Image classification data set "raw" (NewbEkansh/agri-genomic-insurance on GitHub). Class labels (5): bacterial blight, blast, healthy, bacterial leaf blight, leaf blast.

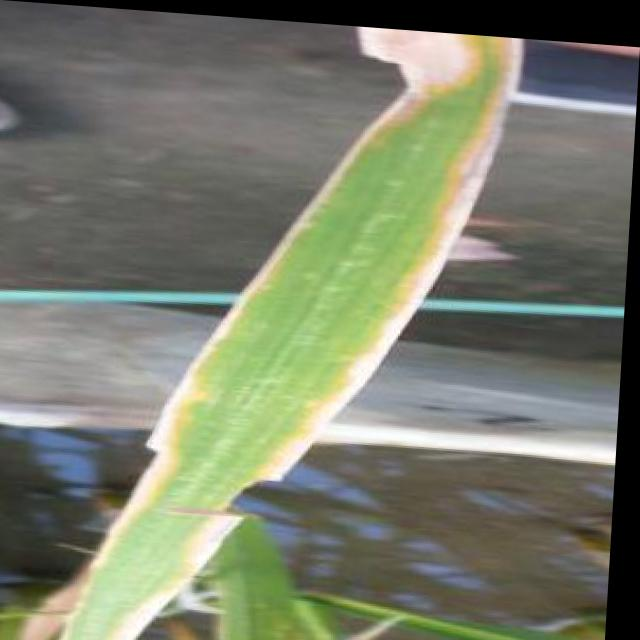
Label: bacterial blight

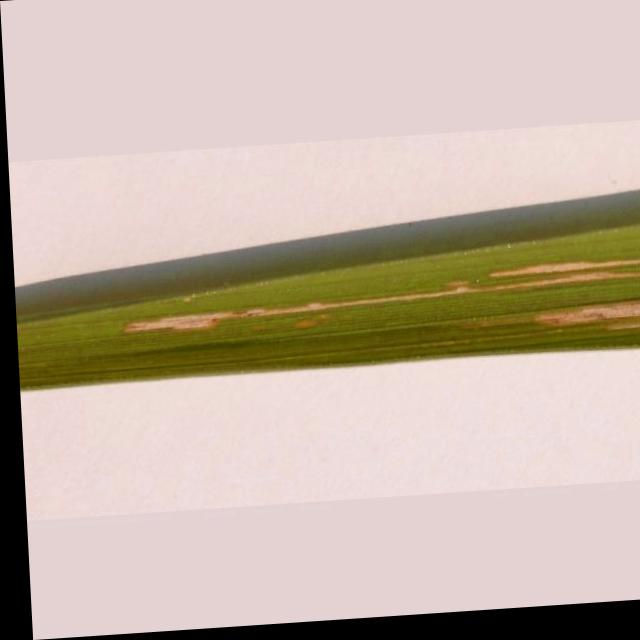
Label: bacterial leaf blight

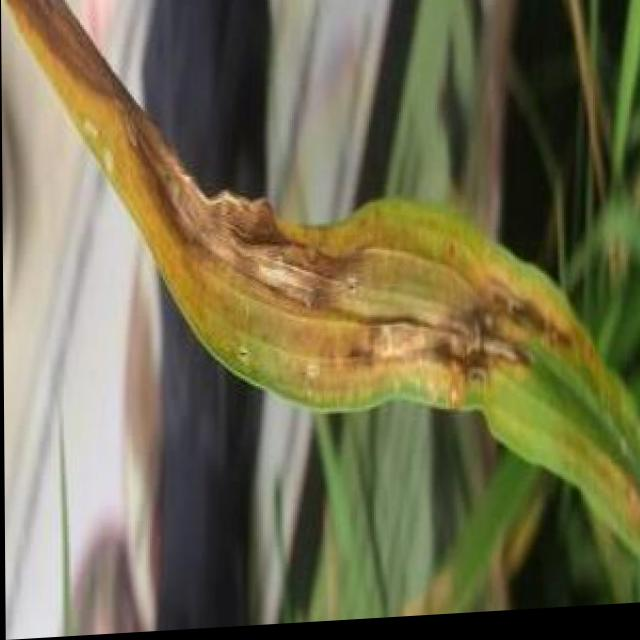
Label: blast

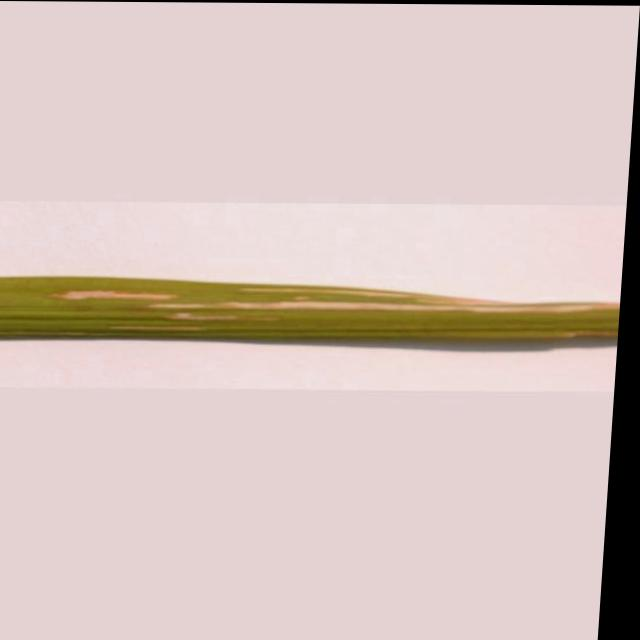
Label: bacterial leaf blight

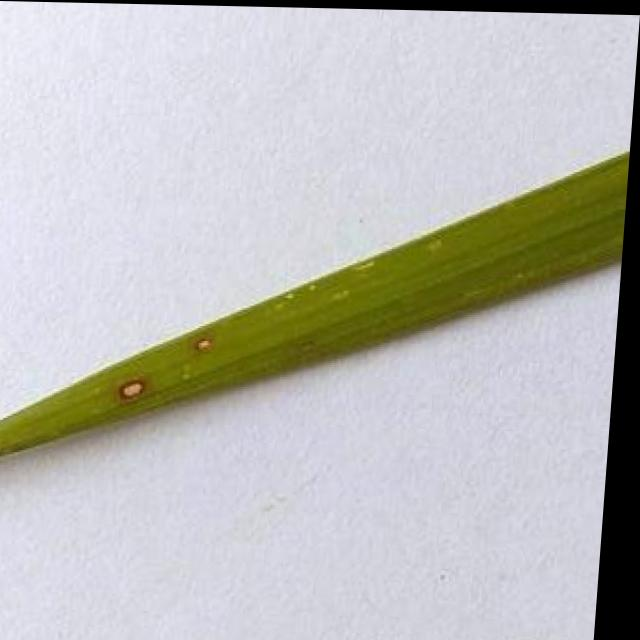
Label: leaf blast

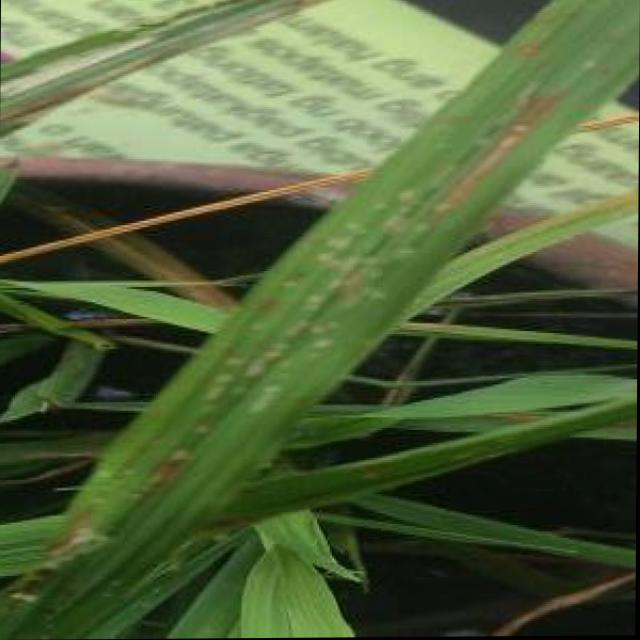
Label: blast
